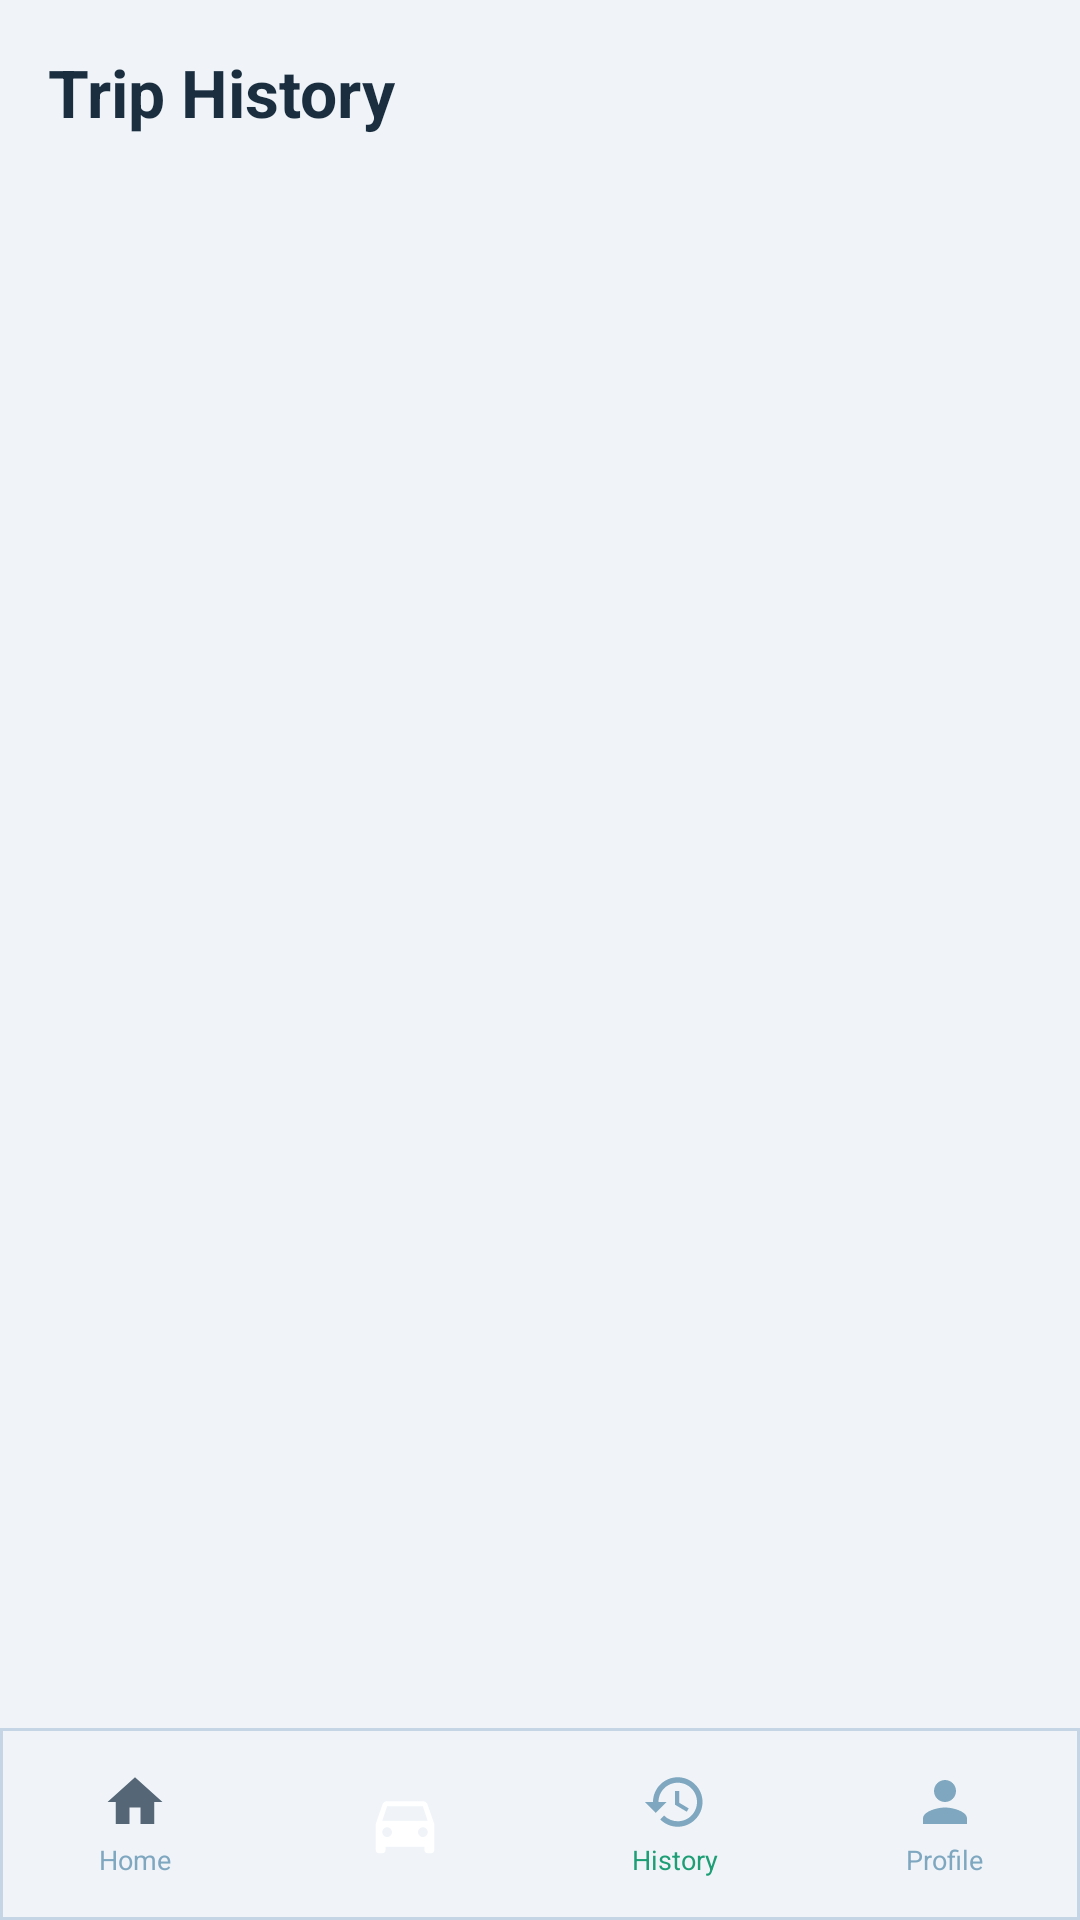

This screen was rendered from an Android layout file. Write that file and the resources it references.
<!-- AndroidManifest.xml: application theme Theme.YatriMitra -->
<!-- res/layout/activity_trip_history.xml -->
<?xml version="1.0" encoding="utf-8"?>
<LinearLayout xmlns:android="http://schemas.android.com/apk/res/android"
    android:layout_width="match_parent" android:layout_height="match_parent"
    android:orientation="vertical" android:background="@color/bg_page">

    <ScrollView android:layout_width="match_parent" android:layout_height="0dp"
        android:layout_weight="1" android:scrollbars="none">
        <LinearLayout android:layout_width="match_parent" android:layout_height="wrap_content"
            android:orientation="vertical" android:padding="16dp" android:paddingTop="52dp">

            <TextView android:layout_width="wrap_content" android:layout_height="wrap_content"
                android:text="Trip History" android:textSize="22sp"
                android:textStyle="bold" android:textColor="@color/text_primary"
                android:layout_marginBottom="16dp"/>

            <TextView android:id="@+id/tvNoTrips"
                android:layout_width="match_parent" android:layout_height="wrap_content"
                android:text="No trips yet.\nBook your first ride!" android:textSize="14sp"
                android:textColor="@color/text_muted" android:gravity="center"
                android:paddingTop="60dp" android:visibility="gone"/>

            <LinearLayout android:id="@+id/tripsContainer"
                android:layout_width="match_parent" android:layout_height="wrap_content"
                android:orientation="vertical"/>
        </LinearLayout>
    </ScrollView>

    <LinearLayout android:layout_width="match_parent" android:layout_height="64dp"
        android:orientation="horizontal" android:background="@drawable/bg_4nav_bar"
        android:gravity="center_vertical">
        <LinearLayout android:id="@+id/navHome" android:layout_width="0dp"
            android:layout_height="match_parent" android:layout_weight="1"
            android:orientation="vertical" android:gravity="center"
            android:clickable="true" android:focusable="true">
            <ImageView android:layout_width="22dp" android:layout_height="22dp"
                android:src="@drawable/ic_nav_home_inactive" android:layout_marginBottom="2dp"/>
            <TextView android:layout_width="wrap_content" android:layout_height="wrap_content"
                android:text="Home" android:textSize="9sp" android:textColor="@color/text_muted"/>
        </LinearLayout>
        <LinearLayout android:id="@+id/navTrack" android:layout_width="0dp"
            android:layout_height="match_parent" android:layout_weight="1"
            android:orientation="vertical" android:gravity="center"
            android:clickable="true" android:focusable="true">
            <LinearLayout android:layout_width="52dp" android:layout_height="52dp"
                android:background="@drawable/bg_nav_track_fab" android:gravity="center">
                <ImageView android:layout_width="26dp" android:layout_height="26dp"
                    android:src="@drawable/ic_nav_auto"/>
            </LinearLayout>
        </LinearLayout>
        <LinearLayout android:layout_width="0dp" android:layout_height="match_parent"
            android:layout_weight="1" android:orientation="vertical" android:gravity="center">
            <ImageView android:layout_width="22dp" android:layout_height="22dp"
                android:src="@drawable/ic_history" android:layout_marginBottom="2dp"/>
            <TextView android:layout_width="wrap_content" android:layout_height="wrap_content"
                android:text="History" android:textSize="9sp" android:textColor="#1D9E75"/>
        </LinearLayout>
        <LinearLayout android:id="@+id/navProfile" android:layout_width="0dp"
            android:layout_height="match_parent" android:layout_weight="1"
            android:orientation="vertical" android:gravity="center"
            android:clickable="true" android:focusable="true">
            <ImageView android:layout_width="22dp" android:layout_height="22dp"
                android:src="@drawable/ic_person" android:layout_marginBottom="2dp"/>
            <TextView android:layout_width="wrap_content" android:layout_height="wrap_content"
                android:text="Profile" android:textSize="9sp" android:textColor="@color/text_muted"/>
        </LinearLayout>
    </LinearLayout>
</LinearLayout>
<!-- resources referenced by this layout -->
<resources>
  <color name="bg_page">#0D1B2A</color>
  <color name="text_muted">#3A5270</color>
  <color name="text_primary">#E8F1FF</color>
  <!-- drawable bg_4nav_bar (drawable) -->
  <?xml version="1.0" encoding="utf-8"?>
  <shape xmlns:android="http://schemas.android.com/apk/res/android" android:shape="rectangle">
      <solid android:color="@color/bg_page"/>
      <stroke android:width="1dp" android:color="@color/border"/>
  </shape>
  <!-- drawable ic_history (drawable) -->
  <vector xmlns:android="http://schemas.android.com/apk/res/android"
      android:width="24dp" android:height="24dp" android:viewportWidth="24" android:viewportHeight="24"
      android:tint="#7FA8C0">
    <path android:fillColor="@android:color/white"
        android:pathData="M13,3c-4.97,0 -9,4.03 -9,9H1l3.89,3.89 0.07,0.14L9,12H6c0,-3.87 3.13,-7 7,-7s7,3.13 7,7 -3.13,7 -7,7c-1.93,0 -3.68,-0.79 -4.94,-2.06l-1.42,1.42C8.27,19.99 10.51,21 13,21c4.97,0 9,-4.03 9,-9s-4.03,-9 -9,-9zM12,8v5l4.28,2.54 0.72,-1.21 -3.5,-2.08V8H12z"/>
  </vector>
  <!-- drawable ic_nav_auto (drawable) -->
  <vector xmlns:android="http://schemas.android.com/apk/res/android"
      android:width="24dp" android:height="24dp"
      android:viewportWidth="24" android:viewportHeight="24"
      android:tint="#FFFFFF">
    <path android:fillColor="@android:color/white"
        android:pathData="M18.92,6.01C18.72,5.42 18.16,5 17.5,5h-11c-0.66,0 -1.21,0.42 -1.42,1.01L3,12v8c0,0.55 0.45,1 1,1h1c0.55,0 1,-0.45 1,-1v-1h12v1c0,0.55 0.45,1 1,1h1c0.55,0 1,-0.45 1,-1v-8l-2.08,-5.99zM6.5,16c-0.83,0 -1.5,-0.67 -1.5,-1.5S5.67,13 6.5,13 8,13.67 8,14.5 7.33,16 6.5,16zM17.5,16c-0.83,0 -1.5,-0.67 -1.5,-1.5S16.67,13 17.5,13s1.5,0.67 1.5,1.5S18.33,16 17.5,16zM5,11l1.5,-4.5h11L19,11H5z"/>
  </vector>
  <!-- drawable ic_nav_home_inactive (drawable) -->
  <vector xmlns:android="http://schemas.android.com/apk/res/android"
      android:width="24dp" android:height="24dp"
      android:viewportWidth="24" android:viewportHeight="24"
      android:tint="#556677">
    <path android:fillColor="@android:color/white"
        android:pathData="M10,20v-6h4v6h5v-8h3L12,3 2,12h3v8z"/>
  </vector>
  <!-- drawable ic_person (drawable) -->
  <vector xmlns:android="http://schemas.android.com/apk/res/android"
      android:width="24dp" android:height="24dp" android:viewportWidth="24" android:viewportHeight="24"
      android:tint="#7FA8C0">
    <path android:fillColor="@android:color/white"
        android:pathData="M12,12c2.21,0 4,-1.79 4,-4s-1.79,-4 -4,-4 -4,1.79 -4,4 1.79,4 4,4zM12,14c-2.67,0 -8,1.34 -8,4v2h16v-2c0,-2.66 -5.33,-4 -8,-4z"/>
  </vector>
  <style name="Theme.YatriMitra" parent="Theme.AppCompat.DayNight.NoActionBar">
          <item name="android:windowBackground">@color/bg_page</item>
          <item name="android:statusBarColor">@color/bg_page</item>
          <item name="android:navigationBarColor">@color/bg_page</item>
          <item name="android:textColorPrimary">@color/text_primary</item>
          <item name="android:textColorSecondary">@color/text_secondary</item>
          <item name="colorPrimary">@color/teal_primary</item>
          <item name="colorPrimaryDark">@color/teal_dark</item>
          <item name="colorAccent">@color/amber_primary</item>
      </style>
  <color name="border">#1A3550</color>
  <color name="text_secondary">#7FA8C0</color>
  <color name="teal_primary">#1D9E75</color>
  <color name="teal_dark">#0F6E56</color>
  <color name="amber_primary">#EF9F27</color>
</resources>
